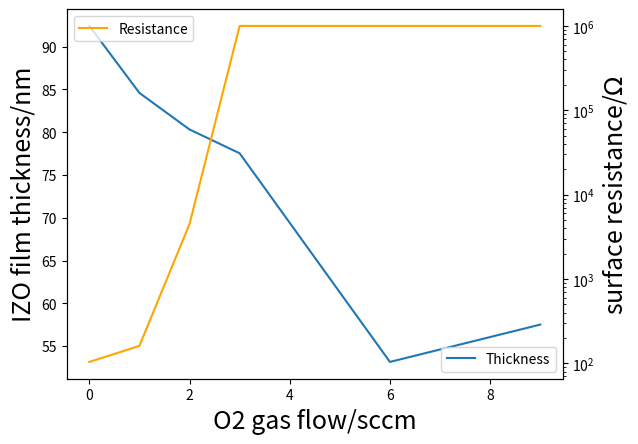

Write the Python code that produced this figure. (Note: this script raises an exception after producing the figure.)
import numpy as np
import matplotlib.pyplot as plt

oxy=np.array([0, 1, 2, 3, 6, 9])
thickness=np.array([92.41, 84.58, 80.31, 77.53, 53.15, 57.51])
resistance=np.array([104, 161, 4480, 1e6,1e6,1e6])
# fig1=plt.figure()
fig, ax1 = plt.subplots()

# ax1.plot(t, R_interp_normalized)
ax1.plot(oxy,thickness)
plt.legend(['Thickness'],loc='lower right')
plt.xlabel('O2 gas flow/sccm',fontsize=18)
plt.ylabel('IZO film thickness/nm',fontsize=18)
# plt.title('IZO film thickness and resistance relationship to O2 gas flow')
ax2 = ax1.twinx()
ax2.plot(oxy,resistance,'orange')
ax2.set_yscale('log')
plt.ylabel('surface resistance/$\Omega$',fontsize=18)
plt.legend(['Resistance'],loc='upper left')
plt.show()
fig.savefig("E:/Files/Year4/Year4.2/OptoDevFab/lab_reports/lab1/template/9.png", dpi=600, format=None, metadata=None,
            bbox_inches=None, pad_inches=0.1,
            facecolor='auto', edgecolor='auto',
            backend=None
            )